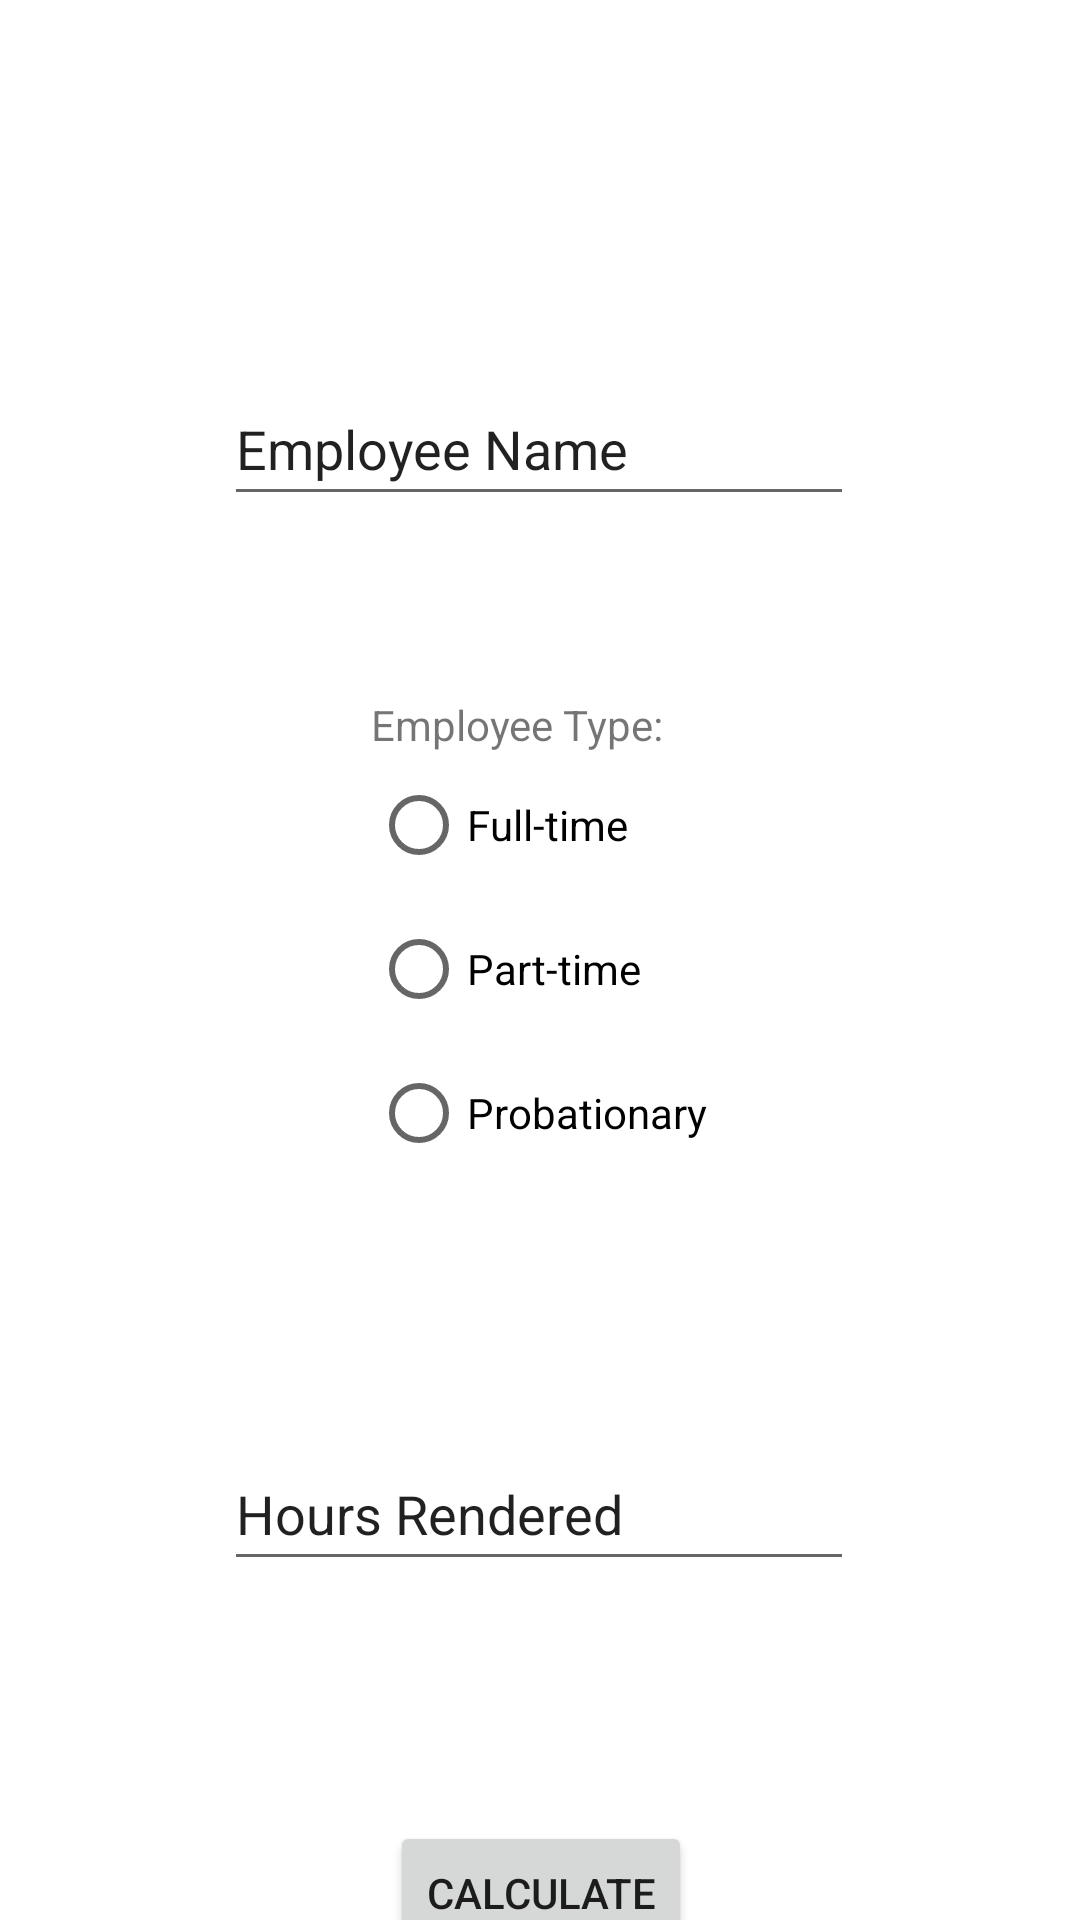

Here is an Android app screen rendered from its layout file. Give the layout XML and the strings, colors and styles it references.
<!-- AndroidManifest.xml: application theme Theme.Marcos_WageCalc -->
<!-- res/layout/activity_main.xml -->
<?xml version="1.0" encoding="utf-8"?>
<androidx.constraintlayout.widget.ConstraintLayout xmlns:android="http://schemas.android.com/apk/res/android"
    xmlns:app="http://schemas.android.com/apk/res-auto"
    xmlns:tools="http://schemas.android.com/tools"
    android:layout_width="match_parent"
    android:layout_height="match_parent"
    tools:context=".MainActivity">

    <EditText
        android:id="@+id/employeeName"
        android:layout_width="wrap_content"
        android:layout_height="wrap_content"
        android:layout_marginTop="124dp"
        android:ems="10"
        android:inputType="textPersonName"
        android:minHeight="48dp"
        android:text="Employee Name"
        app:layout_constraintEnd_toEndOf="parent"
        app:layout_constraintHorizontal_bias="0.497"
        app:layout_constraintStart_toStartOf="parent"
        app:layout_constraintTop_toTopOf="parent" />

    <EditText
        android:id="@+id/employeeHours"
        android:layout_width="wrap_content"
        android:layout_height="wrap_content"
        android:layout_marginTop="84dp"
        android:ems="10"
        android:inputType="numberDecimal"
        android:minHeight="48dp"
        app:layout_constraintEnd_toEndOf="@+id/employeeType"
        app:layout_constraintStart_toStartOf="@+id/employeeType"
        app:layout_constraintTop_toBottomOf="@+id/employeeType"
        android:text="Hours Rendered"/>

    <RadioGroup
        android:id="@+id/employeeType"
        android:layout_width="wrap_content"
        android:layout_height="wrap_content"
        android:layout_marginTop="60dp"
        app:layout_constraintEnd_toEndOf="@+id/employeeName"
        app:layout_constraintStart_toStartOf="@+id/employeeName"
        app:layout_constraintTop_toBottomOf="@+id/employeeName">

        <TextView
            android:id="@+id/textView"
            android:layout_width="wrap_content"
            android:layout_height="wrap_content"
            android:text="Employee Type:" />

        <RadioButton
            android:id="@+id/btnFullTime"
            android:layout_width="wrap_content"
            android:layout_height="wrap_content"
            android:text="Full-time" />

        <RadioButton
            android:id="@+id/btnPartTime"
            android:layout_width="wrap_content"
            android:layout_height="wrap_content"
            android:text="Part-time" />

        <RadioButton
            android:id="@+id/btnProbation"
            android:layout_width="wrap_content"
            android:layout_height="wrap_content"
            android:text="Probationary" />

    </RadioGroup>

    <Button
        android:id="@+id/btnCalculate"
        android:layout_width="wrap_content"
        android:layout_height="wrap_content"
        android:layout_marginTop="80dp"
        android:text="Calculate"
        app:layout_constraintEnd_toEndOf="@+id/employeeHours"
        app:layout_constraintHorizontal_bias="0.505"
        app:layout_constraintStart_toStartOf="@+id/employeeHours"
        app:layout_constraintTop_toBottomOf="@+id/employeeHours" />

</androidx.constraintlayout.widget.ConstraintLayout>
<!-- resources referenced by this layout -->
<resources>
  <style name="Theme.Marcos_WageCalc" parent="Theme.MaterialComponents.DayNight.DarkActionBar">
          
          <item name="colorPrimary">@color/purple_500</item>
          <item name="colorPrimaryVariant">@color/purple_700</item>
          <item name="colorOnPrimary">@color/white</item>
          
          <item name="colorSecondary">@color/teal_200</item>
          <item name="colorSecondaryVariant">@color/teal_700</item>
          <item name="colorOnSecondary">@color/black</item>
          
          <item name="android:statusBarColor" tools:targetApi="l">?attr/colorPrimaryVariant</item>
          
      </style>
  <!-- not gathered from this repository: default colours our renderer supplied (Android Studio template values) -->
  <color name="purple_500">#FF6200EE</color>
  <color name="purple_700">#FF3700B3</color>
  <color name="teal_200">#FF03DAC5</color>
  <color name="teal_700">#FF018786</color>
  <color name="black">#FF000000</color>
  <color name="white">#FFFFFFFF</color>
</resources>
